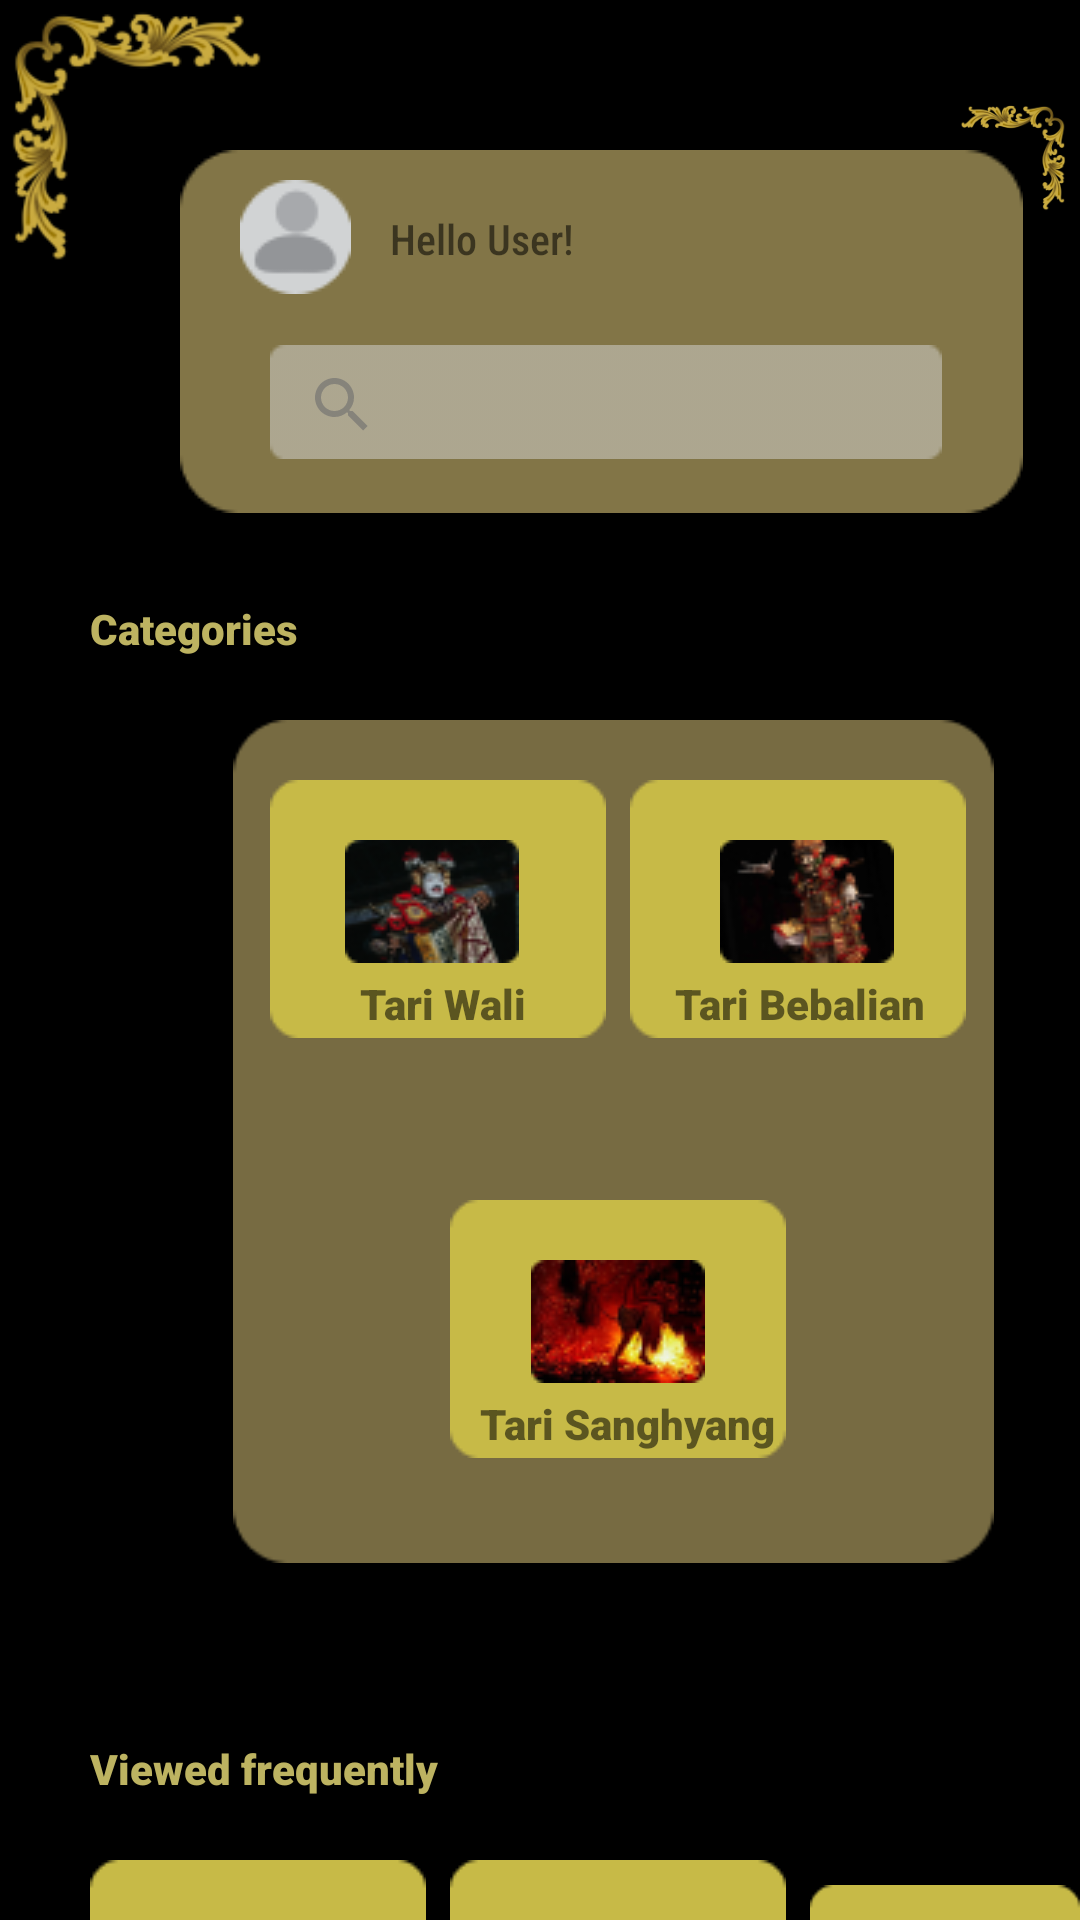

Produce the Android XML layout that renders to this screen, including the resource entries it uses.
<!-- AndroidManifest.xml: application theme Theme.Prgmb -->
<!-- res/layout/activity_prgmbb_dashboard.xml -->
<?xml version="1.0" encoding="utf-8"?>
<RelativeLayout xmlns:android="http://schemas.android.com/apk/res/android"
    xmlns:app="http://schemas.android.com/apk/res-auto"
    xmlns:tools="http://schemas.android.com/tools"
    android:layout_width="match_parent"
    android:layout_height="match_parent"
    android:background="@color/black"
    tools:context=".prgmbb_dashboard">


        <ScrollView
            android:layout_width="fill_parent"
            android:layout_height="fill_parent">
            <RelativeLayout
                android:layout_width="fill_parent"
                android:layout_height="fill_parent">

                <ImageView
                    android:id="@+id/imageView2"
                    android:layout_width="wrap_content"
                    android:layout_height="wrap_content"
                    app:srcCompat="@drawable/rectangle_8"
                    android:layout_marginLeft="60dp"
                    android:layout_marginTop="50dp"/>

                <SearchView
                    android:layout_width="200dp"
                    android:layout_height="30dp"
                    android:layout_marginLeft="90dp"
                    android:layout_marginTop="120dp"
                    >

                    <ImageView
                        android:id="@+id/imageView11"
                        android:layout_width="wrap_content"
                        android:layout_height="wrap_content"
                        android:layout_weight="1"
                        app:srcCompat="@drawable/rectangle_11" />

                    <ImageView
                        android:id="@+id/imageView32"
                        android:layout_width="wrap_content"
                        android:layout_height="wrap_content"
                        android:layout_weight="1"
                        app:srcCompat="@drawable/group_4" />
                </SearchView>

                <ImageView
                    android:id="@+id/imageView3"
                    android:layout_width="wrap_content"
                    android:layout_height="wrap_content"
                    app:srcCompat="@drawable/rectangle_9"
                    android:layout_marginTop="115dp"
                    android:layout_marginLeft="90dp"/>

                <ImageView
                    android:id="@+id/imageView4"
                    android:layout_width="wrap_content"
                    android:layout_height="wrap_content"
                    app:srcCompat="@drawable/image_5"
                    android:layout_marginLeft="80dp"
                    android:layout_marginTop="60dp"/>

                <TextView
                    android:id="@+id/textView"
                    android:layout_width="wrap_content"
                    android:layout_height="wrap_content"
                    android:text="Hello User!"
                    android:layout_marginTop="70dp"
                    android:layout_marginLeft="130dp"
                    android:fontFamily="sans-serif-condensed-medium"/>

                <TextView
                    android:id="@+id/textView2"
                    android:layout_width="wrap_content"
                    android:layout_height="wrap_content"
                    android:text="Categories"
                    android:layout_marginLeft="30dp"
                    android:layout_marginTop="200dp"
                    android:fontFamily="sans-serif-black"
                    android:textStyle="bold"
                    android:textColor="@color/white"/>

                <ImageView
                    android:id="@+id/imageView5"
                    android:layout_width="289dp"
                    android:layout_height="281dp"
                    android:layout_marginLeft="60dp"
                    android:layout_marginTop="240dp"
                    app:srcCompat="@drawable/rectangle_6" />

                <ImageView
                    android:id="@+id/imageView6"
                    android:layout_width="wrap_content"
                    android:layout_height="wrap_content"
                    app:srcCompat="@drawable/rectangle_11"
                    android:layout_marginLeft="90dp"
                    android:layout_marginTop="260dp"/>

                <ImageView
                    android:id="@+id/imageView6"
                    android:layout_width="wrap_content"
                    android:layout_height="wrap_content"
                    app:srcCompat="@drawable/rectangle_11"
                    android:layout_marginLeft="210dp"
                    android:layout_marginTop="260dp"/>

                <ImageView
                    android:id="@+id/imageView6"
                    android:layout_width="wrap_content"
                    android:layout_height="wrap_content"
                    app:srcCompat="@drawable/rectangle_11"
                    android:layout_marginLeft="150dp"
                    android:layout_marginTop="400dp"/>

                <ImageView
                    android:id="@+id/imageView7"
                    android:layout_width="wrap_content"
                    android:layout_height="wrap_content"
                    android:layout_marginTop="280dp"
                    android:layout_marginLeft="115dp"
                    app:srcCompat="@drawable/image_8" />

                <ImageView
                    android:id="@+id/imageView8"
                    android:layout_width="wrap_content"
                    android:layout_height="wrap_content"
                    android:layout_marginTop="280dp"
                    android:layout_marginLeft="240dp"
                    app:srcCompat="@drawable/image_9" />

                <ImageView
                    android:id="@+id/imageView9"
                    android:layout_width="wrap_content"
                    android:layout_height="wrap_content"
                    android:layout_marginTop="420dp"
                    android:layout_marginLeft="177dp"
                    app:srcCompat="@drawable/image_10" />

                <TextView
                    android:id="@+id/textView3"
                    android:layout_width="wrap_content"
                    android:layout_height="wrap_content"
                    android:layout_marginTop="325dp"
                    android:layout_marginLeft="120dp"
                    android:textStyle="bold"
                    android:text="Tari Wali"
                    android:fontFamily="sans-serif-black"/>

                <TextView
                    android:id="@+id/textView4"
                    android:layout_width="wrap_content"
                    android:layout_height="wrap_content"
                    android:layout_marginTop="325dp"
                    android:layout_marginLeft="225dp"
                    android:textStyle="bold"
                    android:text="Tari Bebalian"
                    android:fontFamily="sans-serif-black"/>

                <TextView
                    android:id="@+id/textView5"
                    android:layout_width="wrap_content"
                    android:layout_height="wrap_content"
                    android:layout_marginTop="465dp"
                    android:layout_marginLeft="160dp"
                    android:textStyle="bold"
                    android:text="Tari Sanghyang"
                    android:fontFamily="sans-serif-black"
                    />

                <TextView
                    android:id="@+id/textView5"
                    android:layout_width="wrap_content"
                    android:layout_height="wrap_content"
                    android:layout_marginTop="580dp"
                    android:layout_marginLeft="30dp"
                    android:textStyle="bold"
                    android:text="Viewed frequently"
                    android:fontFamily="sans-serif-black"
                    android:textColor="@color/white"
                    />

                <ImageView
                    android:id="@+id/imageView12"
                    android:layout_width="wrap_content"
                    android:layout_height="wrap_content"
                    app:srcCompat="@drawable/rectangle_11"
                    android:layout_marginTop="620dp"
                    android:layout_marginLeft="30dp"/>

                <ImageView
                    android:id="@+id/imageView13"
                    android:layout_width="wrap_content"
                    android:layout_height="wrap_content"
                    app:srcCompat="@drawable/rectangle_11"
                    android:layout_marginTop="620dp"
                    android:layout_marginLeft="150dp"/>

                <ImageView
                    android:id="@+id/imageView14"
                    android:layout_width="wrap_content"
                    android:layout_height="wrap_content"
                    app:srcCompat="@drawable/rectangle_11"
                    android:layout_marginTop="620dp"
                    android:layout_marginLeft="270dp"/>

                <ImageView
                    android:id="@+id/imageView15"
                    android:layout_width="wrap_content"
                    android:layout_height="wrap_content"
                    app:srcCompat="@drawable/image_21"
                    android:layout_marginTop="640dp"
                    android:layout_marginLeft="52dp"/>

                <ImageView
                    android:id="@+id/imageView17"
                    android:layout_width="wrap_content"
                    android:layout_height="wrap_content"
                    app:srcCompat="@drawable/image_22"
                    android:layout_marginTop="640dp"
                    android:layout_marginLeft="293dp"/>

                <ImageView
                    android:id="@+id/imageView18"
                    android:layout_width="wrap_content"
                    android:layout_height="wrap_content"
                    app:srcCompat="@drawable/image_23"
                    android:layout_marginTop="640dp"
                    android:layout_marginLeft="175dp"/>

                <TextView
                    android:id="@+id/textView6"
                    android:layout_width="wrap_content"
                    android:layout_height="wrap_content"
                    android:layout_marginTop="680dp"
                    android:layout_marginLeft="45dp"
                    android:textStyle="bold"
                    android:text="Rejang Dewa"
                    android:fontFamily="sans-serif-black"/>

                <TextView
                    android:id="@+id/textView6"
                    android:layout_width="wrap_content"
                    android:layout_height="wrap_content"
                    android:layout_marginTop="680dp"
                    android:layout_marginLeft="168dp"
                    android:textStyle="bold"
                    android:text="Jauk Manis"
                    android:fontFamily="sans-serif-black"/>

                <TextView
                    android:id="@+id/textView8"
                    android:layout_width="wrap_content"
                    android:layout_height="wrap_content"
                    android:layout_marginTop="680dp"
                    android:layout_marginLeft="285dp"
                    android:text="Topeng Wali"
                    android:fontFamily="sans-serif-black"/>

                <ImageView
                    android:id="@+id/imageView31"
                    android:layout_width="89dp"
                    android:layout_height="87dp"
                    app:srcCompat="@drawable/group_2" />

                <ImageView
                    android:id="@+id/imageView34"
                    android:layout_width="119dp"
                    android:layout_height="101dp"
                    app:srcCompat="@drawable/group_4"
                    android:layout_marginLeft="320dp"/>


            </RelativeLayout>
        </ScrollView>



    </RelativeLayout>
<!-- resources referenced by this layout -->
<resources>
  <color name="black">#FF000000</color>
  <color name="white">#BDB361</color>
  <!-- drawable group_2: png bitmap (drawable, 11978 bytes) -->
  <!-- drawable group_4: png bitmap (drawable, 12075 bytes) -->
  <!-- drawable image_10: png bitmap (drawable, 6384 bytes) -->
  <!-- drawable image_22: png bitmap (drawable, 7772 bytes) -->
  <!-- drawable image_23: png bitmap (drawable, 5494 bytes) -->
  <!-- drawable image_5: png bitmap (drawable, 1331 bytes) -->
  <!-- drawable image_8: png bitmap (drawable, 5792 bytes) -->
  <!-- drawable image_9: png bitmap (drawable, 4729 bytes) -->
  <!-- drawable rectangle_11: png bitmap (drawable, 655 bytes) -->
  <!-- drawable rectangle_6: png bitmap (drawable, 1853 bytes) -->
  <!-- drawable rectangle_8: png bitmap (drawable, 1243 bytes) -->
  <!-- drawable rectangle_9: png bitmap (drawable, 357 bytes) -->
  <style name="Theme.Prgmb" parent="Theme.MaterialComponents.DayNight.DarkActionBar">
          
          <item name="colorPrimary">@color/purple_500</item>
          <item name="colorPrimaryVariant">@color/purple_700</item>
          <item name="colorOnPrimary">@color/white</item>
          
          <item name="colorSecondary">@color/teal_200</item>
          <item name="colorSecondaryVariant">@color/teal_700</item>
          <item name="colorOnSecondary">@color/black</item>
          
          <item name="android:statusBarColor">?attr/colorPrimaryVariant</item>
          
      </style>
  <color name="purple_500">#000000</color>
  <color name="purple_700">#020202</color>
  <color name="teal_200">#000000</color>
  <color name="teal_700">#000000</color>
</resources>
